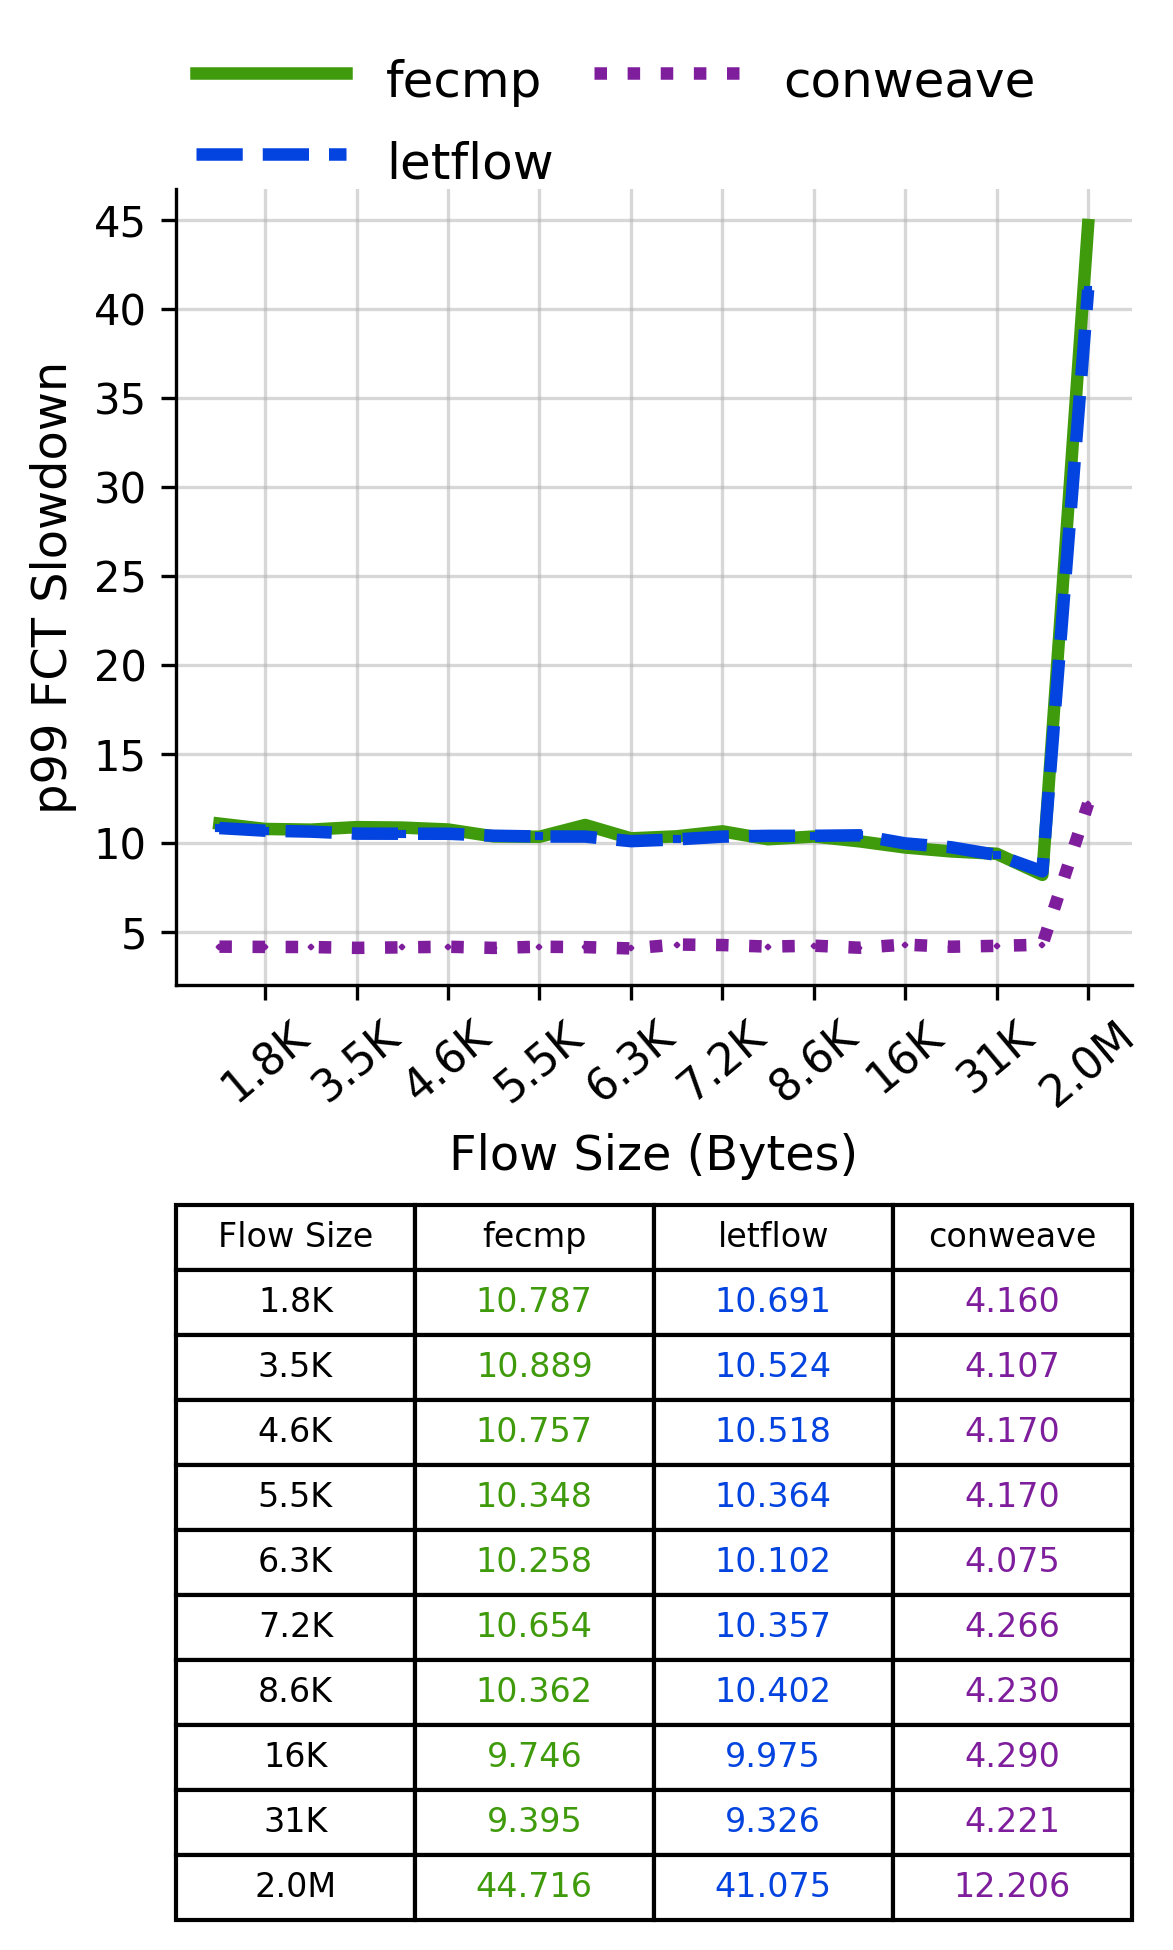

The data file committed next to this chart (first rows):
Flow Size, fecmp, letflow, conweave
1.8K, 10.79, 10.69, 4.16
3.5K, 10.89, 10.52, 4.107
4.6K, 10.76, 10.52, 4.17
5.5K, 10.35, 10.36, 4.17
6.3K, 10.26, 10.1, 4.075
7.2K, 10.65, 10.36, 4.266
8.6K, 10.36, 10.4, 4.23
16K, 9.746, 9.975, 4.29
31K, 9.395, 9.326, 4.221
2.0M, 44.72, 41.07, 12.21
